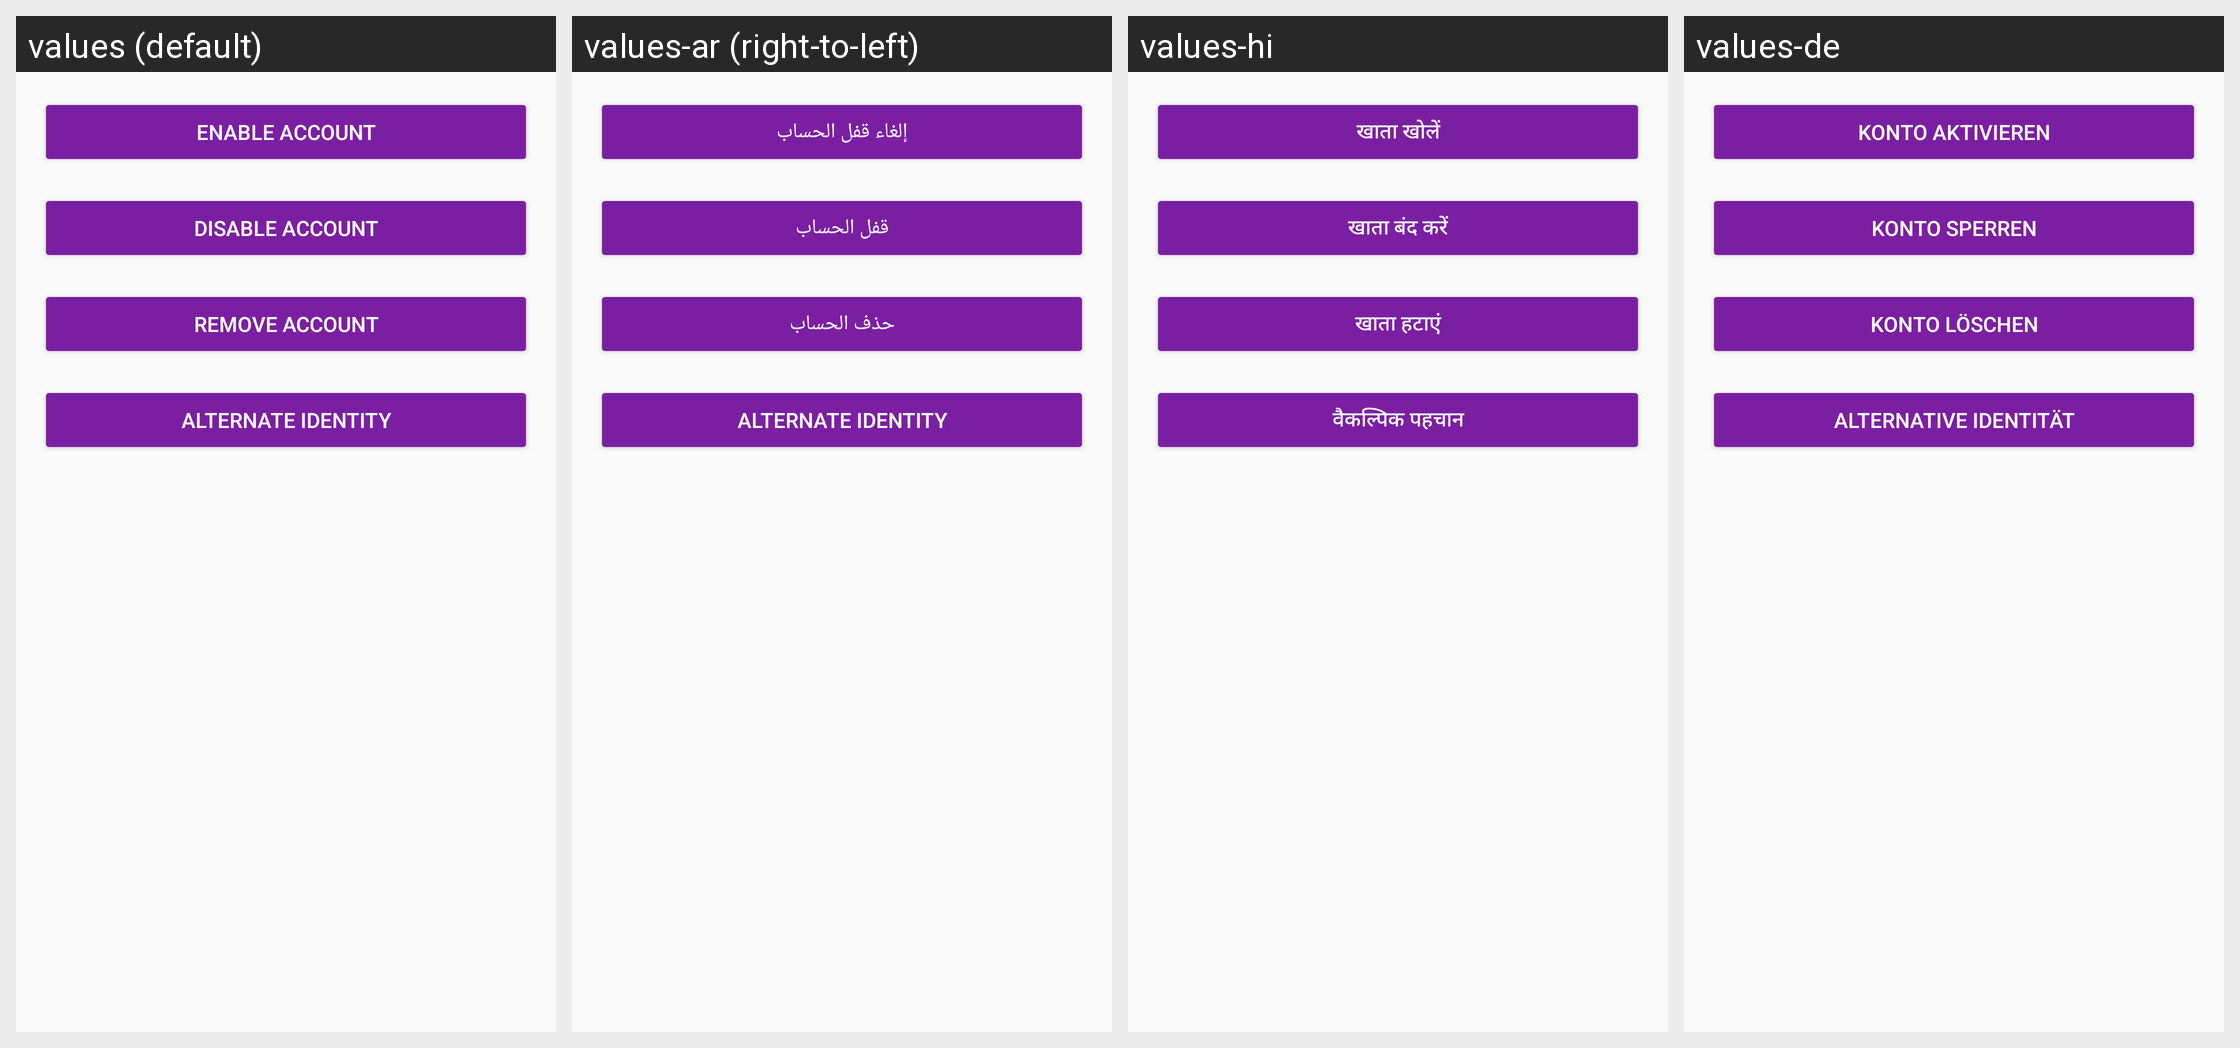

For this localized Android screen grid, give each drawn string resource with its value in every locale shown.
Android screen res/layout/activity_account_options.xml rendered under 4 locales, left to right: values (default), values-ar (right-to-left), values-hi, values-de. Device: Nexus 5 (rendered at 1080×1920; each locale shown at half size, 540×960, under a caption strip naming it); theme AppTheme.
Other locales in the repository, not shown: values-ca, values-cs, values-es, values-fi, values-fr, values-he, values-hu, values-id, values-it, values-ja, values-ko, values-nl, values-no, values-pl, values-pt, values-ru, values-sl, values-sv, values-zh.
Strings drawn on this screen, with the default value and each locale's value (text and hints the layout hard-codes, and strings that could not be matched under every locale, appear in the picture but are not listed):

button_alternative_identity
  values: Alternate identity
  values-ar: Alternate identity
  values-hi: वैकल्पिक पहचान
  values-de: Alternative Identität

button_lock_account
  values: Disable account
  values-ar: قفل الحساب
  values-hi: खाता बंद करें
  values-de: Konto sperren

button_remove_account
  values: Remove account
  values-ar: حذف الحساب
  values-hi: खाता हटाएं
  values-de: Konto löschen

button_unlock_account
  values: Enable account
  values-ar: إلغاء قفل الحساب
  values-hi: खाता खोलें
  values-de: Konto aktivieren
